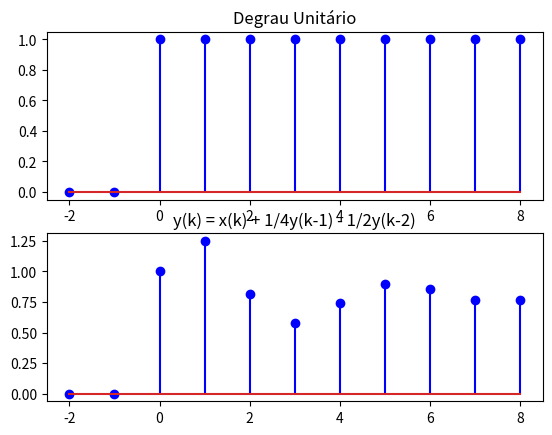

This figure's Python source:
import numpy as np
import matplotlib.pyplot as plt


degrauUnitario = [0,0,1,1,1,1,1,1,1,1,1]
resultado = []

for i in range(0,len(degrauUnitario)):
    y1 = 0
    y2 = 0

    if (len(resultado) > 1):
        y1 = resultado[-1]
    if (len(resultado) > 2):
        y2 = resultado[-2]

    resultado.append(degrauUnitario[i] + 0.25*y1 - 0.5*y2) 

t = np.arange(-2, len(degrauUnitario)-2, 1)
t2 = np.arange(-2, len(resultado)-2, 1)

plt.subplot(2,1,1).set_title('Degrau Unitário')
plt.stem(t, degrauUnitario[: len(t)],'b', label='Degrau Unitário')
plt.subplot(2,1,2).set_title('y(k) = x(k) + 1/4y(k-1) - 1/2y(k-2)')
plt.stem(t2, resultado[: len(t2)],'b', label='y(k) = x(k) + 1/4y(k-1) - 1/2y(k-2)')

plt.show()
